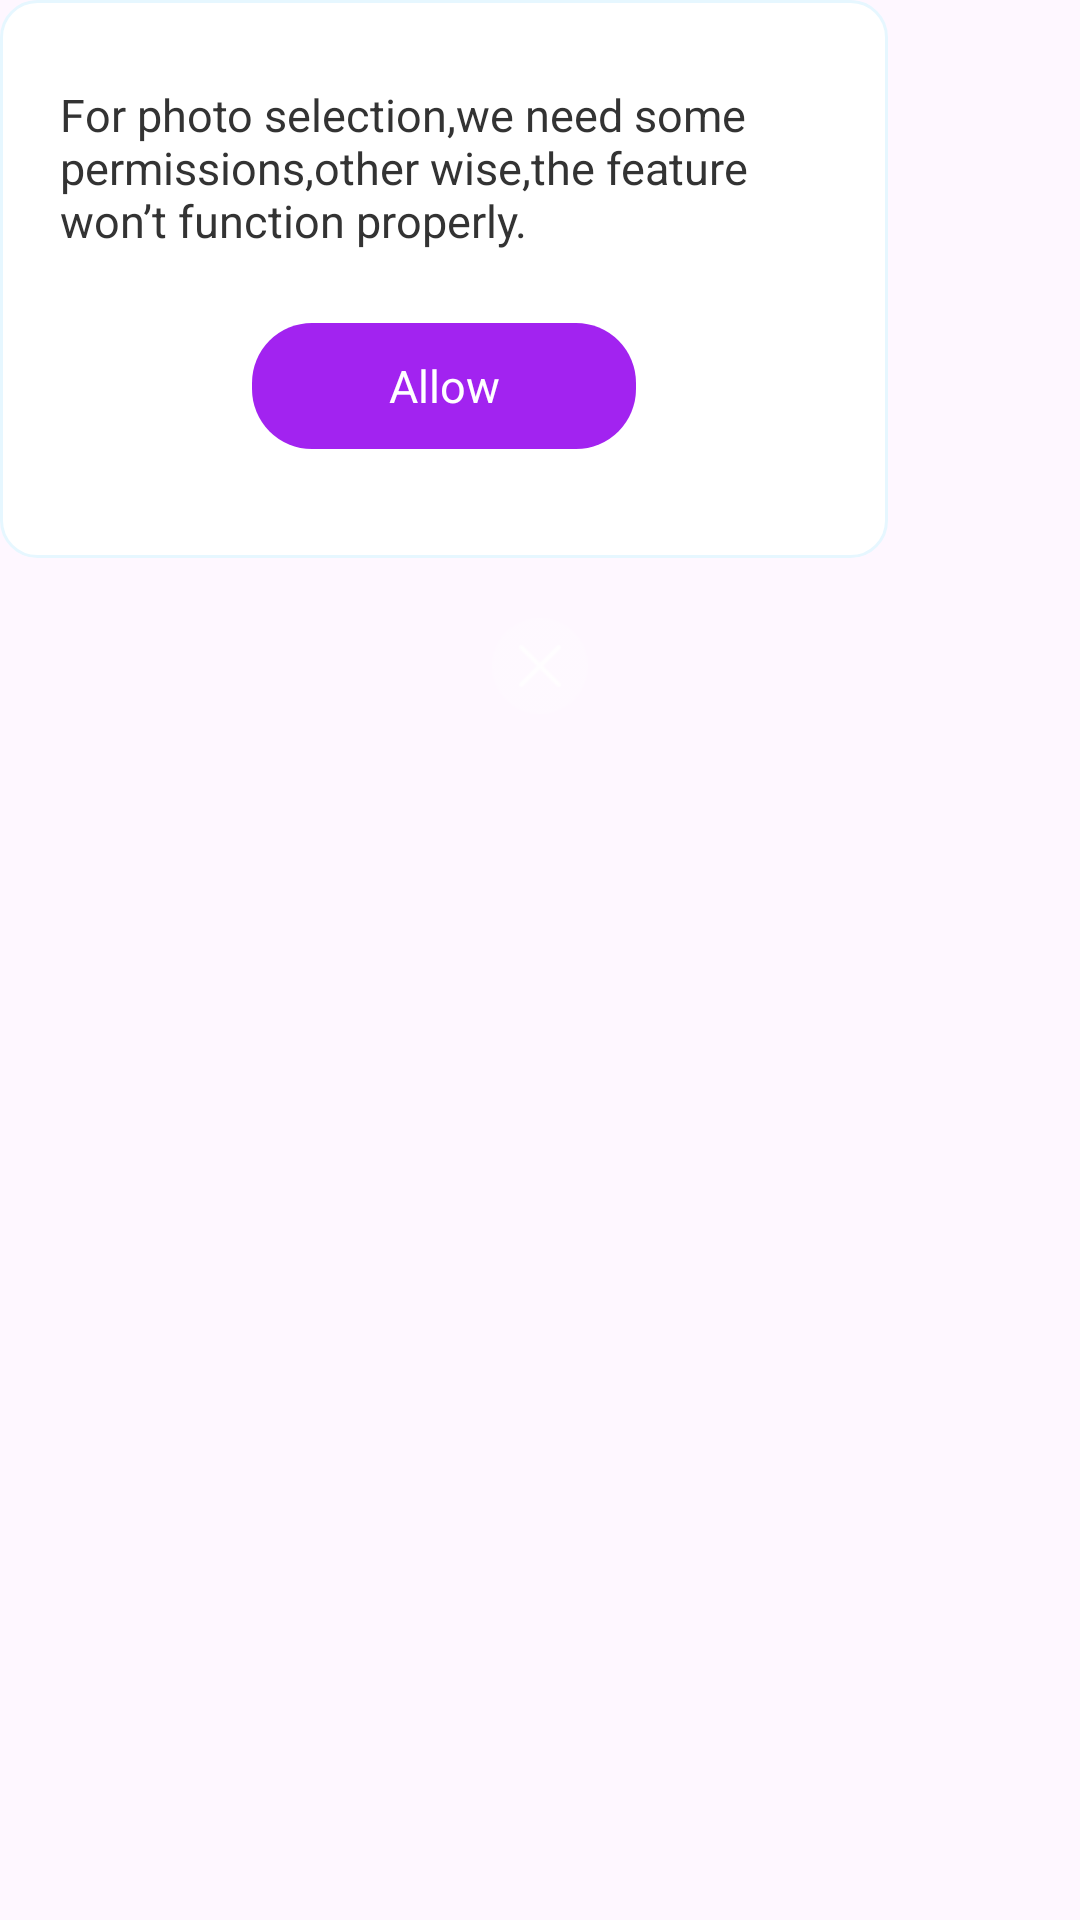

The Android layout XML behind this screen, and the referenced resources:
<!-- AndroidManifest.xml: application theme Theme.SecondFrame -->
<!-- res/layout/layout_tip.xml -->
<?xml version="1.0" encoding="utf-8"?>
<androidx.appcompat.widget.LinearLayoutCompat xmlns:android="http://schemas.android.com/apk/res/android"
    android:layout_width="wrap_content"
    android:layout_height="wrap_content"
    android:orientation="vertical">

    <androidx.appcompat.widget.LinearLayoutCompat
        android:layout_width="296dp"
        android:layout_height="186dp"
        android:background="@drawable/button_style122"
        android:orientation="vertical">

        <androidx.appcompat.widget.AppCompatTextView
            android:layout_width="match_parent"
            android:layout_height="wrap_content"
            android:layout_marginStart="20dp"
            android:layout_marginTop="28dp"
            android:layout_marginEnd="20dp"
            android:text="For photo selection,we need some permissions,other wise,the feature won’t function properly."
            android:textColor="#333333"
            android:textSize="15sp" />

        <androidx.appcompat.widget.AppCompatTextView
            android:id="@+id/tv_allow"
            android:layout_width="128dp"
            android:layout_height="42dp"
            android:layout_gravity="center_horizontal"
            android:layout_marginTop="24dp"
            android:background="@drawable/button_style20"
            android:gravity="center"
            android:text="Allow"
            android:textColor="@color/white"
            android:textSize="15sp" />

    </androidx.appcompat.widget.LinearLayoutCompat>

    <androidx.appcompat.widget.AppCompatImageView
        android:id="@+id/iv_button_close"
        android:layout_width="wrap_content"
        android:layout_height="wrap_content"
        android:layout_gravity="center_horizontal"
        android:layout_marginTop="20dp"
        android:src="@mipmap/ic_close_button" />

</androidx.appcompat.widget.LinearLayoutCompat>
<!-- resources referenced by this layout -->
<resources>
  <!-- drawable button_style122 (drawable) -->
  <?xml version="1.0" encoding="utf-8"?>
  <shape xmlns:android="http://schemas.android.com/apk/res/android">
      <corners android:radius="12dp" />
      <solid android:color="@color/white" />
      <stroke
          android:width="1dp"
          android:color="#E6F7FF" />
  </shape>
  <!-- drawable button_style20 (drawable) -->
  <?xml version="1.0" encoding="utf-8"?>
  <shape xmlns:android="http://schemas.android.com/apk/res/android">
      <corners android:radius="20dp" />
      <solid android:color="#A223F0" />
  </shape>
  <!-- mipmap ic_close_button: webp bitmap (mipmap-xhdpi, 1726 bytes) -->
  <style name="Theme.SecondFrame" parent="Base.Theme.SecondFrame" />
  <style name="Base.Theme.SecondFrame" parent="Theme.Material3.Light.NoActionBar">
          <item name="android:statusBarColor">@android:color/transparent</item>
          <item name="android:navigationBarColor">@android:color/transparent</item>
          <item name="android:windowTranslucentNavigation">true</item>
      </style>
  <!-- not gathered from this repository: default colours our renderer supplied (Android Studio template values) -->
  <color name="white">#FFFFFFFF</color>
</resources>
